Run: headless pygame with SDL's dummy video driver; simulated clock (each Clock.tick advances the game by its frame time, no real sleeping); random seed 0; keys injected as events and as key.get_pressed() state; mouse plan: one left click at the window centre at the start of phase 2, then a move to the lower-right quarter at the start of phase 3.
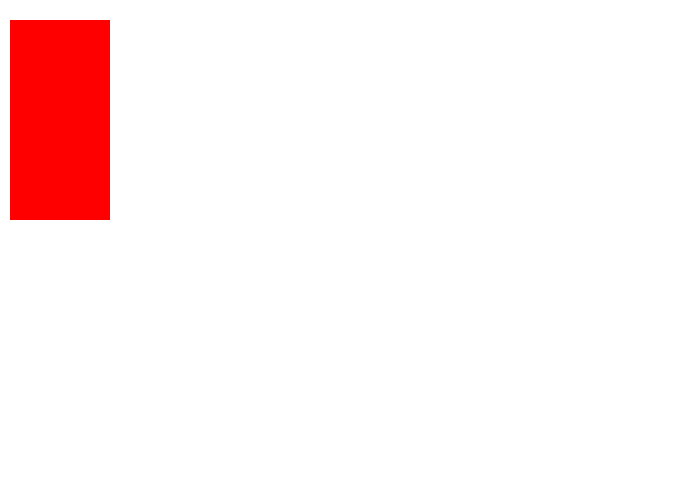
Frame 1 of 4 · flips 1–60 · no input
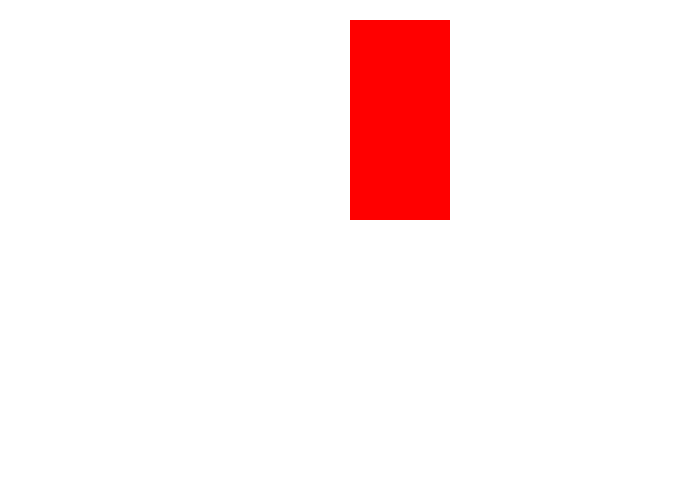
Frame 2 of 4 · flips 61–180 · clicked the window centre · tapped SPACE, RETURN · held RIGHT (→), D
Frame 3 of 4 · flips 181–300 · moved the mouse to the lower-right quarter · held DOWN (↓), S · screen unchanged from frame 2, image omitted
Frame 4 of 4 · flips 301–420 · held LEFT (←), A, UP (↑), W · screen unchanged from frame 3, image omitted

The pygame program that drew these frames:

#!/usr/bin/env python3
#!coding: utf-8

"""
on va contrôler le carré (gauche, droite) avec le clavier ou la souris
QUAND on appuie sur gauche : ma_position diminue
QUAND on appuie sur droite : ma_position augmente
QUAND on clique avec le bouton gauche : ma_position est changée au clic de la souris

ces events se passe quand la touche passe de l'état "non enfoncé" à "enfoncé"
les events nous donne donc des TRANSITIONS d'état
ce genre d'action arrive par exemple quand on
- tire un missile
- saute
- change de sélection dans un menu

remarquez qu'on peut coder la transition inverse avec KEYUP et MOUSEBUTTONUP

Pour savoir le numéro d'une touche, on peut utiliser notre print "La touche numero", event.key
Cependant pygame contient des variables bien nommées contenant les numéros des touches
pygame.K_LEFT = 276 par exemple 
on peut donc faire if event.key == pygame.K_LEFT à la place de if event.key == 276
tous les noms ici : https://www.pygame.org/docs/ref/key.html
cependant, sous windows, les touches correspondent au clavier QWERTY
"""

from __future__ import print_function, division

import pygame

pygame.init()

taille = [700, 500]
ecran = pygame.display.set_mode(taille)

clock = pygame.time.Clock()

rouge = [255,0,0]
blanc = [255,255,255]

ma_position = 10

fini = 0
while fini == 0:
    for event in pygame.event.get():
        if event.type == pygame.QUIT:
            fini = 1
        
        # elif est un raccourci pour "if... else... if ... else..."
        elif event.type == pygame.KEYDOWN:
            print("La touche numero", event.key)
            if event.key == 276: # touche gauche
                ma_position = ma_position - 100
            elif event.key == 275: # touche droite
                ma_position = ma_position + 100
        
        elif event.type == pygame.MOUSEBUTTONDOWN:
            # event.pos est une liste de taille 2 contenant le x et le y
            print("Clic en", event.pos[0], event.pos[1])
            ma_position = event.pos[0]
    
    # dessin
    ecran.fill(blanc)
    pygame.draw.rect(ecran, rouge, [ma_position, 20, 100, 200])
    
    pygame.display.flip()
    
    clock.tick(60)

pygame.quit()
